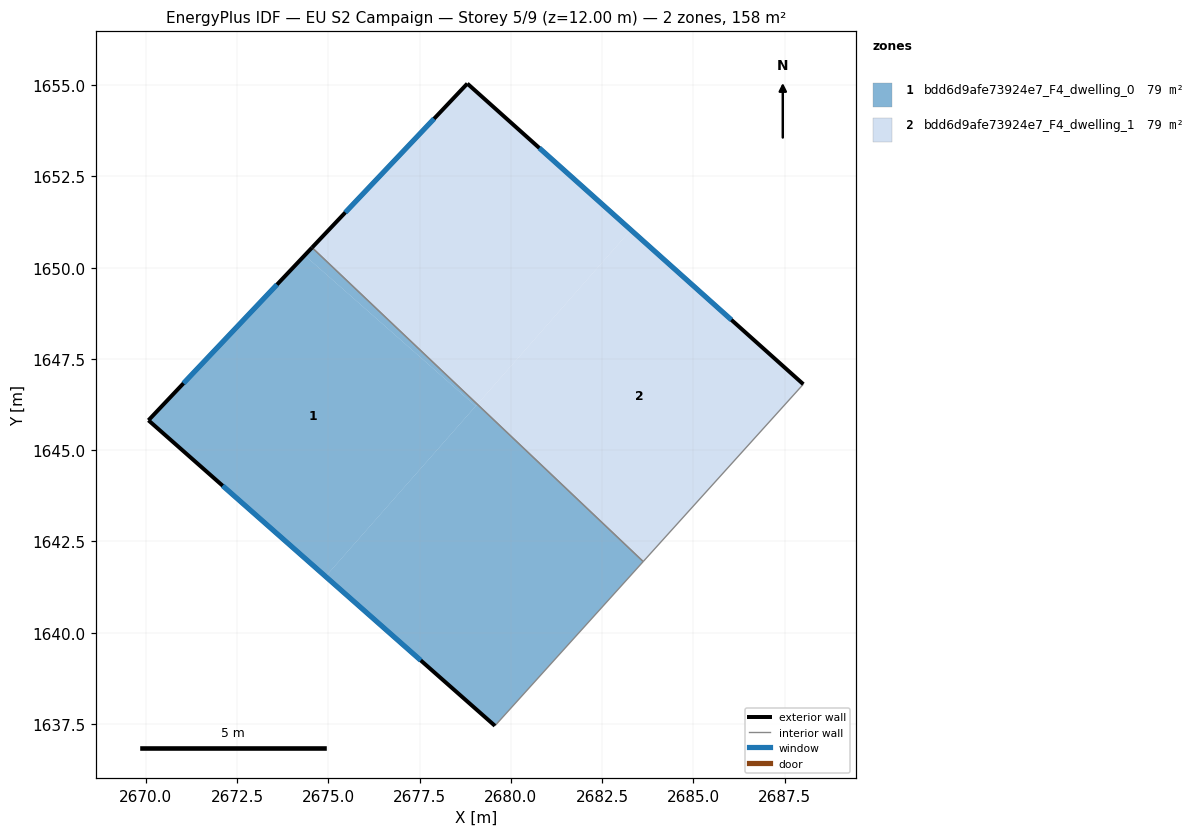
=== STOREY PLAN SPEC (per zone: floor XY polygon, exterior-wall plan segments, windows/doors) ===
zone 1: bdd6d9afe73924e7_F4_dwelling_0  (79.1 m²)
  floor: (2679.08, 1646.26) (2679.04, 1646.21) (2674.35, 1650.34) (2674.55, 1650.55)
  floor: (2679.04, 1646.21) (2674.92, 1641.54) (2670.07, 1645.82) (2674.35, 1650.34)
  floor: (2683.63, 1641.95) (2679.56, 1637.45) (2674.92, 1641.54) (2679.08, 1646.26)
  exterior wall: (2670.07, 1645.82) – (2679.56, 1637.45)  [12.7 m]
    window: (2672.10, 1644.02) – (2677.53, 1639.24)  [12.4 m²]
  exterior wall: (2674.55, 1650.55) – (2670.07, 1645.82)  [6.5 m]
    window: (2673.59, 1649.54) – (2671.03, 1646.83)  [6.4 m²]
  interior walls: 2
zone 2: bdd6d9afe73924e7_F4_dwelling_1  (79.1 m²)
  floor: (2683.29, 1651.03) (2679.08, 1646.26) (2674.55, 1650.55) (2678.81, 1655.04)
  floor: (2688.01, 1646.81) (2683.63, 1641.95) (2679.08, 1646.26) (2683.29, 1651.03)
  exterior wall: (2678.81, 1655.04) – (2674.55, 1650.55)  [6.2 m]
    window: (2677.90, 1654.08) – (2675.46, 1651.51)  [6.1 m²]
  exterior wall: (2688.01, 1646.81) – (2678.81, 1655.04)  [12.4 m]
    window: (2686.04, 1648.57) – (2680.78, 1653.28)  [12.1 m²]
  interior walls: 2

=== DERIVED (storey summary) ===
Building: EU S2 Campaign
Storey: 5 of 9  (floor level z = 12.00 m)
Storey gross floor area: 158.3 m²
Zones on this storey: 2
  - bdd6d9afe73924e7_F4_dwelling_0: floor 79.1 m²; exterior wall 19.2 m (57.5 m²); 2 window(s) 18.8 m²; WWR 32.7%
  - bdd6d9afe73924e7_F4_dwelling_1: floor 79.1 m²; exterior wall 18.5 m (55.6 m²); 2 window(s) 18.2 m²; WWR 32.7%
Zone adjacency (shared interzone walls):
  - bdd6d9afe73924e7_F4_dwelling_0 ↔ bdd6d9afe73924e7_F4_dwelling_1